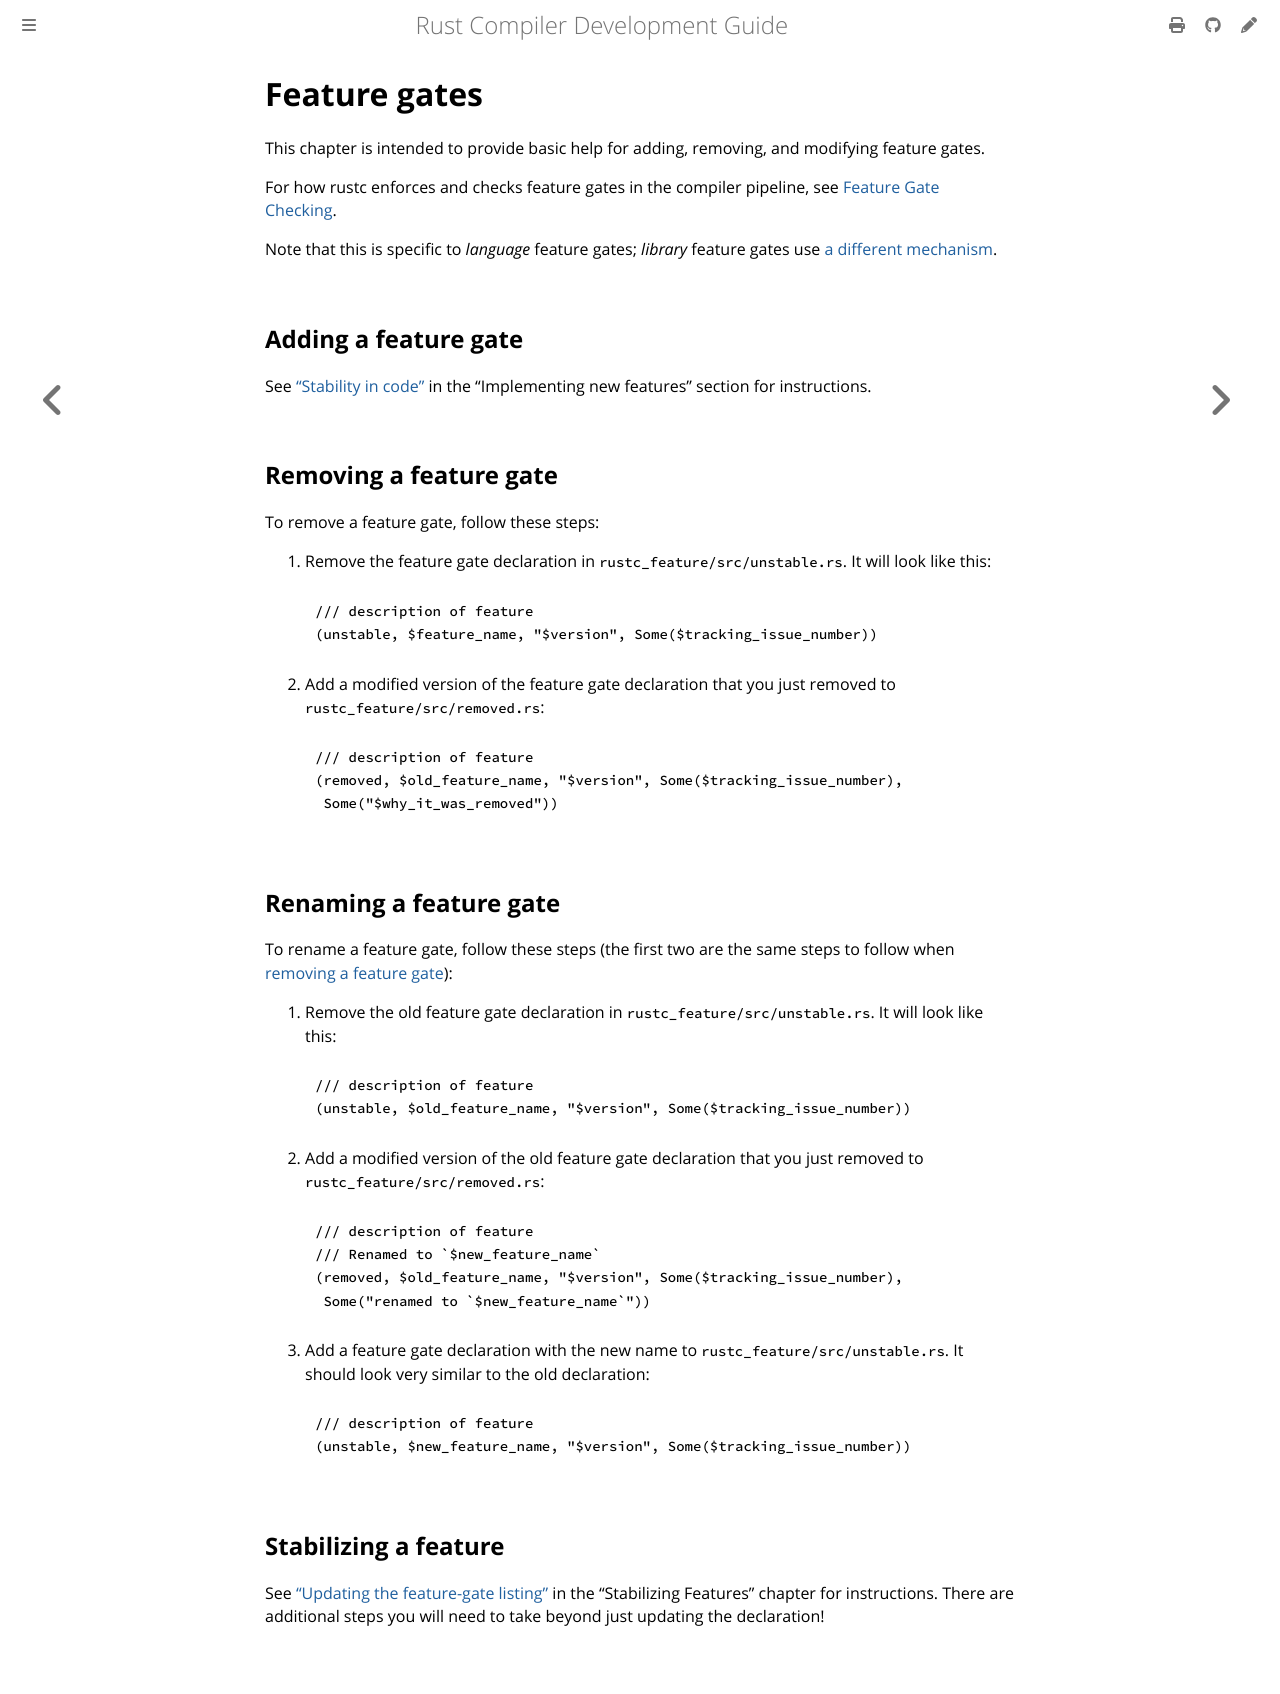

repository: rust-lang/rustc-dev-guide · page: feature-gates.html · generator: mdbook

# Feature gates

This chapter is intended to provide basic help for adding, removing, and modifying feature gates.

For how rustc enforces and checks feature gates in the compiler pipeline,
see [Feature Gate Checking][feature-gate-check].

Note that this is specific to *language* feature gates; *library* feature gates use [a different
mechanism][libs-gate].

[feature-gate-check]: ./feature-gate-check.md
[libs-gate]: ./stability.md

## Adding a feature gate

See ["Stability in code"][adding] in the "Implementing new features" section for instructions.

[adding]: ./implementing-new-features.md#stability-in-code

## Removing a feature gate

[removing]: #removing-a-feature-gate

To remove a feature gate, follow these steps:

1. Remove the feature gate declaration in `rustc_feature/src/unstable.rs`.
   It will look like this:

   ```rust,ignore
   /// description of feature
   (unstable, $feature_name, "$version", Some($tracking_issue_number))
   ```

2. Add a modified version of the feature gate declaration that you just
   removed to `rustc_feature/src/removed.rs`:

   ```rust,ignore
   /// description of feature
   (removed, $old_feature_name, "$version", Some($tracking_issue_number),
    Some("$why_it_was_removed"))
   ```


## Renaming a feature gate

[renaming]: #renaming-a-feature-gate

To rename a feature gate, follow these steps (the first two are the same steps
to follow when [removing a feature gate][removing]):

1. Remove the old feature gate declaration in `rustc_feature/src/unstable.rs`.
   It will look like this:

   ```rust,ignore
   /// description of feature
   (unstable, $old_feature_name, "$version", Some($tracking_issue_number))
   ```

2. Add a modified version of the old feature gate declaration that you just
   removed to `rustc_feature/src/removed.rs`:

   ```rust,ignore
   /// description of feature
   /// Renamed to `$new_feature_name`
   (removed, $old_feature_name, "$version", Some($tracking_issue_number),
    Some("renamed to `$new_feature_name`"))
   ```

3. Add a feature gate declaration with the new name to `rustc_feature/src/unstable.rs`.
   It should look very similar to the old declaration:

   ```rust,ignore
   /// description of feature
   (unstable, $new_feature_name, "$version", Some($tracking_issue_number))
   ```


## Stabilizing a feature

See ["Updating the feature-gate listing"] in the "Stabilizing Features" chapter for instructions.
There are additional steps you will need to take beyond just updating the declaration!


["Stability in code"]: ./implementing-new-features.md#stability-in-code
["Updating the feature-gate listing"]: ./stabilization-guide.md#updating-the-feature-gate-listing
